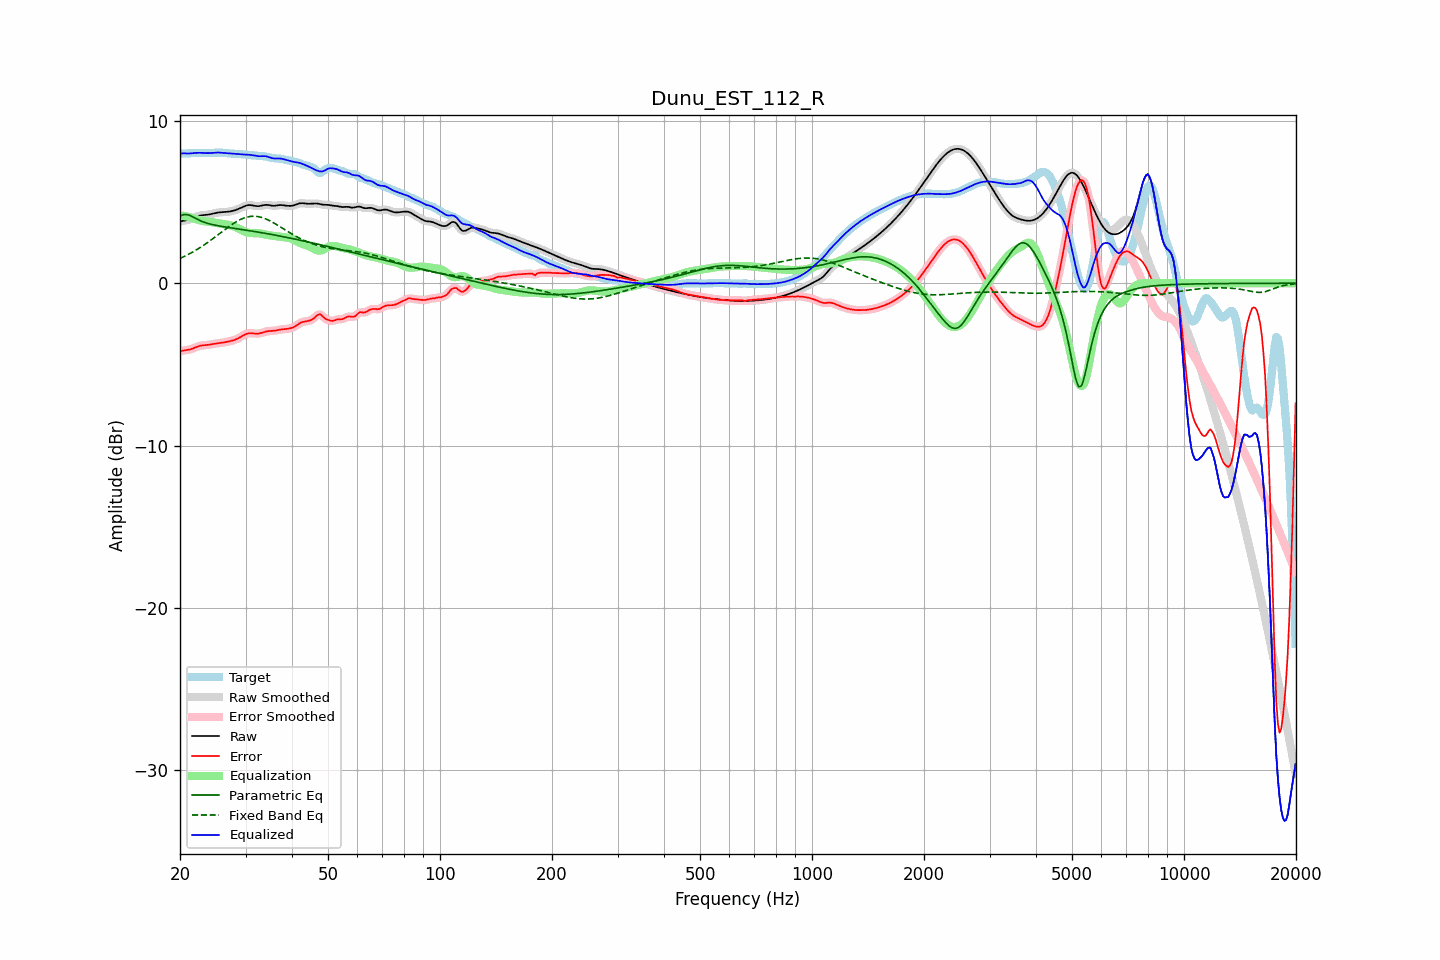

The file beside this chart, header and first rows:
frequency, raw, error, smoothed, error_smoothed, equalization, parametric_eq, fixed_band_eq, equalized_raw, equalized_smoothed, target
20.00, 3.80, -4.19, 3.81, -4.19, 4.19, 4.15, 1.53, 7.99, 8.00, 7.99
20.20, 3.83, -4.17, 3.82, -4.17, 4.17, 4.19, 1.57, 8.00, 8.00, 7.99
20.40, 3.84, -4.15, 3.84, -4.15, 4.16, 4.22, 1.62, 8.00, 8.00, 7.99
20.61, 3.86, -4.14, 3.86, -4.14, 4.14, 4.23, 1.67, 8.00, 8.00, 8.00
20.81, 3.88, -4.12, 3.88, -4.12, 4.12, 4.24, 1.72, 8.00, 8.00, 8.00
21.02, 3.90, -4.11, 3.90, -4.11, 4.09, 4.21, 1.77, 8.00, 8.00, 8.01
21.23, 3.93, -4.09, 3.93, -4.08, 4.07, 4.18, 1.82, 8.00, 8.00, 8.01
21.44, 3.96, -4.06, 3.96, -4.05, 4.04, 4.14, 1.87, 8.01, 8.01, 8.02
21.66, 4.01, -4.02, 4.00, -4.02, 4.01, 4.09, 1.93, 8.02, 8.02, 8.02
21.87, 4.05, -3.98, 4.05, -3.98, 3.98, 4.04, 1.99, 8.02, 8.02, 8.03
22.09, 4.09, -3.94, 4.09, -3.94, 3.94, 3.98, 2.05, 8.03, 8.03, 8.03
22.31, 4.13, -3.90, 4.13, -3.90, 3.91, 3.93, 2.11, 8.04, 8.04, 8.03
22.54, 4.16, -3.87, 4.16, -3.87, 3.88, 3.88, 2.17, 8.04, 8.04, 8.03
22.76, 4.18, -3.85, 4.18, -3.85, 3.86, 3.84, 2.23, 8.04, 8.04, 8.03
22.99, 4.20, -3.83, 4.19, -3.83, 3.84, 3.80, 2.30, 8.03, 8.03, 8.03
23.22, 4.20, -3.82, 4.20, -3.82, 3.82, 3.76, 2.36, 8.03, 8.03, 8.02
23.45, 4.21, -3.81, 4.21, -3.81, 3.81, 3.72, 2.43, 8.02, 8.02, 8.03
23.69, 4.22, -3.80, 4.22, -3.80, 3.80, 3.69, 2.50, 8.02, 8.02, 8.03
23.92, 4.24, -3.79, 4.24, -3.79, 3.78, 3.67, 2.57, 8.02, 8.02, 8.03
24.16, 4.26, -3.78, 4.26, -3.78, 3.77, 3.64, 2.64, 8.03, 8.03, 8.03
24.40, 4.28, -3.76, 4.28, -3.76, 3.76, 3.62, 2.71, 8.04, 8.04, 8.04
24.65, 4.30, -3.74, 4.30, -3.74, 3.74, 3.59, 2.79, 8.05, 8.05, 8.04
24.89, 4.33, -3.72, 4.33, -3.72, 3.73, 3.57, 2.86, 8.05, 8.05, 8.05
25.14, 4.34, -3.71, 4.34, -3.71, 3.71, 3.55, 2.94, 8.06, 8.06, 8.05
25.39, 4.36, -3.69, 4.36, -3.69, 3.70, 3.54, 3.01, 8.06, 8.06, 8.05
25.65, 4.37, -3.68, 4.37, -3.68, 3.68, 3.52, 3.09, 8.05, 8.05, 8.05
25.91, 4.38, -3.67, 4.38, -3.67, 3.67, 3.50, 3.17, 8.04, 8.04, 8.04
26.16, 4.38, -3.65, 4.38, -3.65, 3.65, 3.48, 3.24, 8.03, 8.03, 8.04
26.43, 4.39, -3.64, 4.39, -3.64, 3.64, 3.47, 3.32, 8.02, 8.02, 8.02
26.69, 4.40, -3.62, 4.40, -3.62, 3.62, 3.45, 3.39, 8.02, 8.02, 8.01
26.96, 4.41, -3.60, 4.41, -3.60, 3.60, 3.44, 3.46, 8.01, 8.01, 8.00
27.23, 4.42, -3.57, 4.42, -3.57, 3.58, 3.42, 3.53, 8.00, 8.00, 8.00
27.50, 4.44, -3.55, 4.44, -3.55, 3.55, 3.41, 3.60, 7.99, 7.99, 7.99
27.77, 4.46, -3.52, 4.46, -3.52, 3.52, 3.39, 3.67, 7.98, 7.98, 7.99
28.05, 4.49, -3.49, 4.49, -3.49, 3.48, 3.38, 3.73, 7.97, 7.97, 7.98
28.33, 4.53, -3.45, 4.53, -3.45, 3.44, 3.36, 3.79, 7.97, 7.97, 7.98
28.62, 4.56, -3.40, 4.56, -3.40, 3.39, 3.35, 3.85, 7.96, 7.96, 7.97
28.90, 4.61, -3.35, 4.61, -3.35, 3.34, 3.33, 3.90, 7.95, 7.95, 7.96
29.19, 4.65, -3.29, 4.65, -3.29, 3.29, 3.32, 3.95, 7.94, 7.94, 7.95
29.48, 4.70, -3.24, 4.70, -3.24, 3.24, 3.30, 3.99, 7.94, 7.94, 7.94
29.78, 4.74, -3.18, 4.74, -3.18, 3.19, 3.29, 4.03, 7.93, 7.94, 7.93
30.08, 4.78, -3.14, 4.78, -3.14, 3.15, 3.27, 4.06, 7.93, 7.93, 7.92
30.38, 4.81, -3.10, 4.81, -3.10, 3.12, 3.26, 4.09, 7.93, 7.93, 7.91
30.68, 4.82, -3.08, 4.82, -3.08, 3.10, 3.24, 4.10, 7.92, 7.92, 7.90
30.99, 4.81, -3.08, 4.81, -3.08, 3.09, 3.23, 4.12, 7.91, 7.91, 7.89
31.30, 4.80, -3.08, 4.80, -3.08, 3.09, 3.21, 4.13, 7.89, 7.89, 7.88
31.61, 4.78, -3.09, 4.78, -3.09, 3.09, 3.19, 4.13, 7.87, 7.87, 7.88
31.93, 4.76, -3.11, 4.76, -3.10, 3.09, 3.18, 4.12, 7.85, 7.85, 7.87
32.24, 4.75, -3.11, 4.75, -3.11, 3.09, 3.16, 4.11, 7.84, 7.84, 7.86
32.57, 4.75, -3.10, 4.75, -3.10, 3.08, 3.14, 4.10, 7.83, 7.83, 7.85
32.89, 4.76, -3.08, 4.77, -3.08, 3.06, 3.13, 4.08, 7.83, 7.83, 7.84
33.22, 4.79, -3.05, 4.79, -3.05, 3.05, 3.11, 4.05, 7.83, 7.83, 7.84
33.55, 4.81, -3.02, 4.81, -3.02, 3.03, 3.09, 4.02, 7.84, 7.83, 7.83
33.89, 4.83, -2.99, 4.82, -2.99, 3.00, 3.08, 3.98, 7.83, 7.83, 7.82
34.23, 4.83, -2.97, 4.83, -2.97, 2.98, 3.06, 3.94, 7.81, 7.81, 7.80
34.57, 4.82, -2.95, 4.82, -2.95, 2.96, 3.04, 3.89, 7.79, 7.78, 7.77
34.92, 4.80, -2.94, 4.80, -2.94, 2.95, 3.02, 3.84, 7.75, 7.75, 7.75
35.27, 4.78, -2.94, 4.79, -2.94, 2.93, 3.00, 3.79, 7.72, 7.72, 7.72
35.62, 4.77, -2.93, 4.78, -2.93, 2.92, 2.99, 3.74, 7.70, 7.70, 7.71
35.97, 4.77, -2.92, 4.78, -2.92, 2.91, 2.97, 3.68, 7.68, 7.69, 7.70
... 635 more rows
